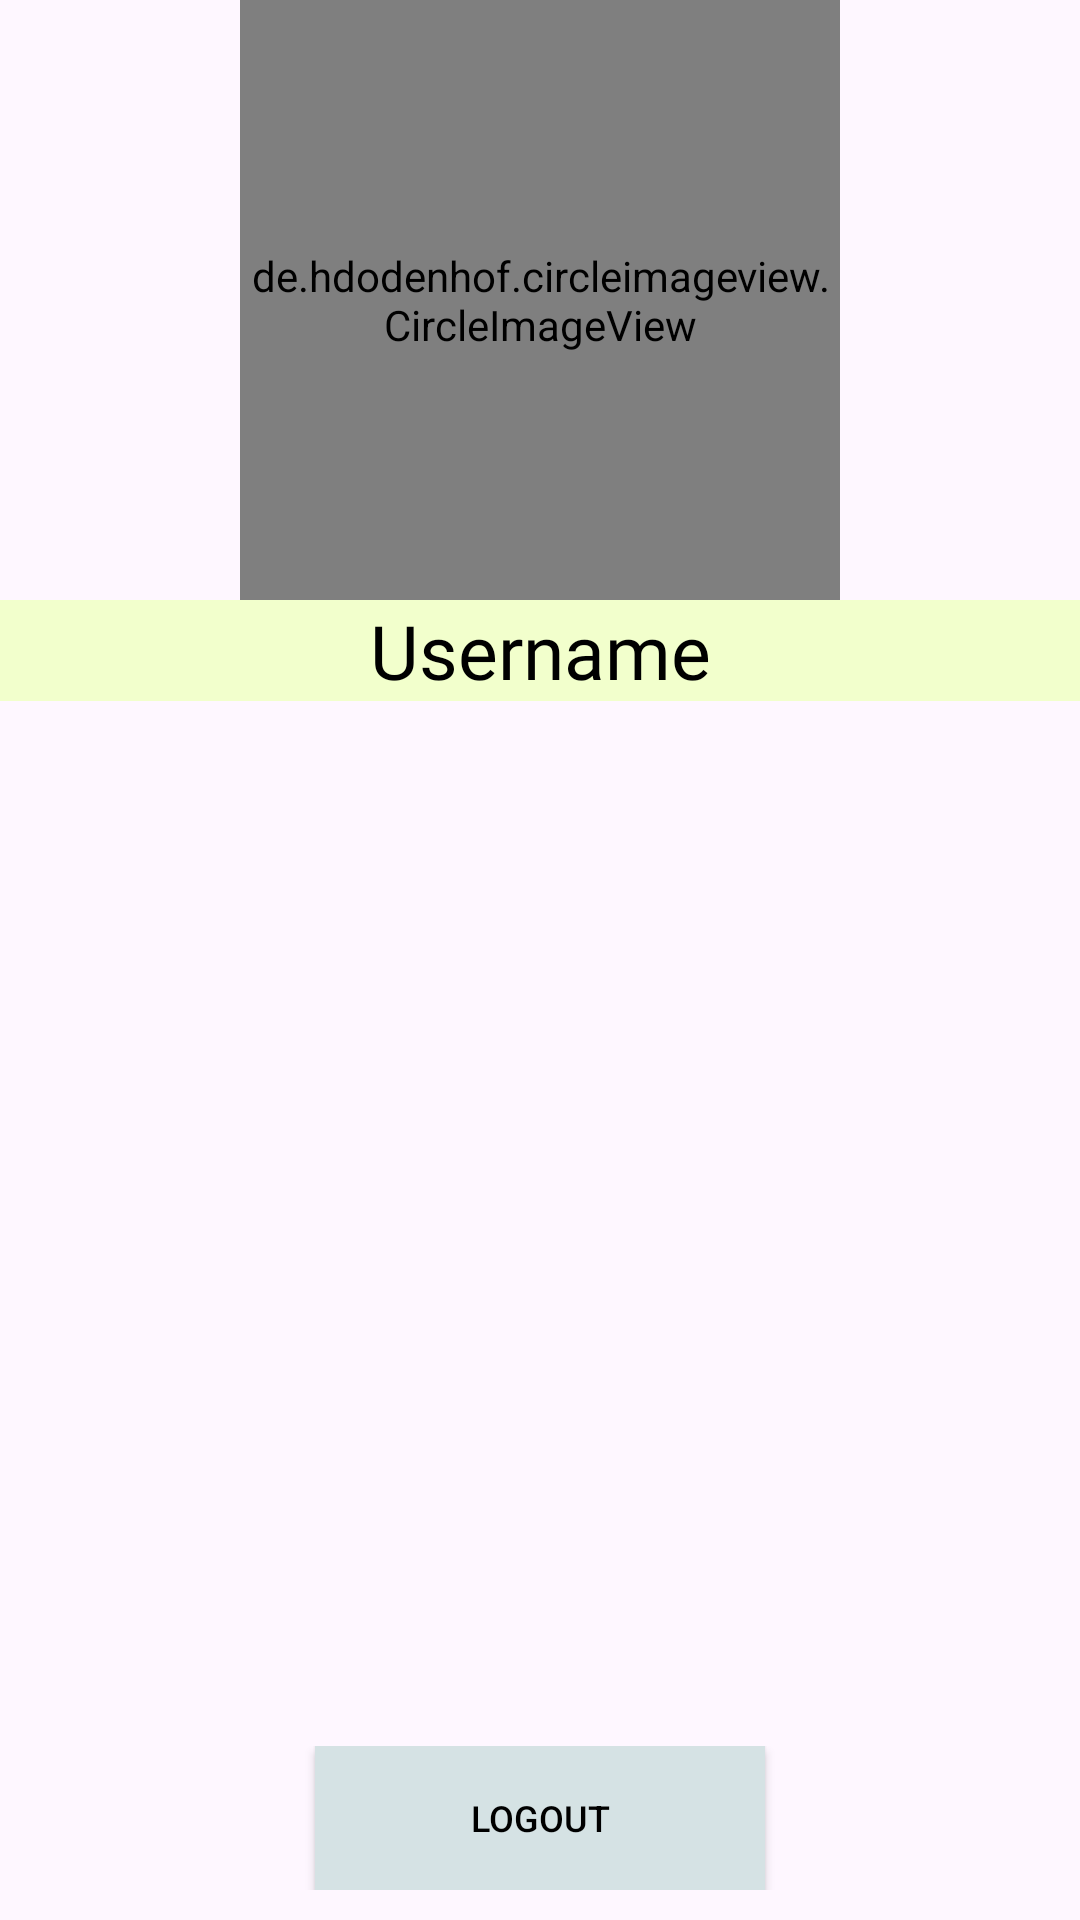

Here is an Android app screen rendered from its layout file. Give the layout XML and the strings, colors and styles it references.
<!-- AndroidManifest.xml: application theme Theme.MusicStremingApplication -->
<!-- res/layout/fragment_user.xml -->
<?xml version="1.0" encoding="utf-8"?>
<androidx.constraintlayout.widget.ConstraintLayout xmlns:android="http://schemas.android.com/apk/res/android"
    xmlns:tools="http://schemas.android.com/tools"
    android:layout_width="match_parent"
    android:layout_height="match_parent"
    xmlns:app="http://schemas.android.com/apk/res-auto"
    android:background="@android:color/transparent"
    tools:context=".UserFragment">
    <LinearLayout
        android:id="@+id/user_info"
        android:layout_width="match_parent"
        android:layout_height="wrap_content"
        app:layout_constraintTop_toTopOf="parent"
        app:layout_constraintStart_toStartOf="parent"
        app:layout_constraintEnd_toEndOf="parent"
        android:gravity="center"
        android:orientation="vertical">
        <de.hdodenhof.circleimageview.CircleImageView
            android:layout_width="200dp"
            android:layout_height="200dp"
            android:src="@drawable/user"
            app:civ_circle_background_color="@color/lightray_yellow"
            android:background="@android:color/transparent"
            android:layout_margin="@dimen/_26sdp"/>
        <TextView
            android:id="@+id/userid"
            android:layout_width="match_parent"
            android:layout_height="wrap_content"
            android:text="Username"
            android:textSize="25dp"
            android:textColor="@color/black"
            android:background="@color/lightray_yellow"
            android:fontFamily="@font/amaranth_bold"
            android:gravity="center"/>
    </LinearLayout>
    <LinearLayout
        android:layout_width="match_parent"
        android:layout_height="wrap_content"
        app:layout_constraintStart_toStartOf="parent"
        app:layout_constraintBottom_toBottomOf="parent"
        android:layout_marginBottom="10dp"
        android:orientation="vertical">

        <androidx.appcompat.widget.AppCompatButton
            android:id="@+id/btn_logout"
            android:layout_width="150dp"
            android:layout_height="wrap_content"
            android:layout_gravity="center"
            android:text="Logout"
            android:textColor="@color/black"
            android:textSize="12dp"
            android:background="@color/light_grey">
         </androidx.appcompat.widget.AppCompatButton>

    </LinearLayout>
</androidx.constraintlayout.widget.ConstraintLayout>
<!-- resources referenced by this layout -->
<resources>
  <color name="black">#FF000000</color>
  <color name="light_grey">#d5e2e4</color>
  <color name="lightray_yellow">#f2ffcc</color>
  <style name="Theme.MusicStremingApplication" parent="Base.Theme.MusicStremingApplication" />
  <style name="Base.Theme.MusicStremingApplication" parent="Theme.Material3.DayNight.NoActionBar">
          
          
      </style>
</resources>
